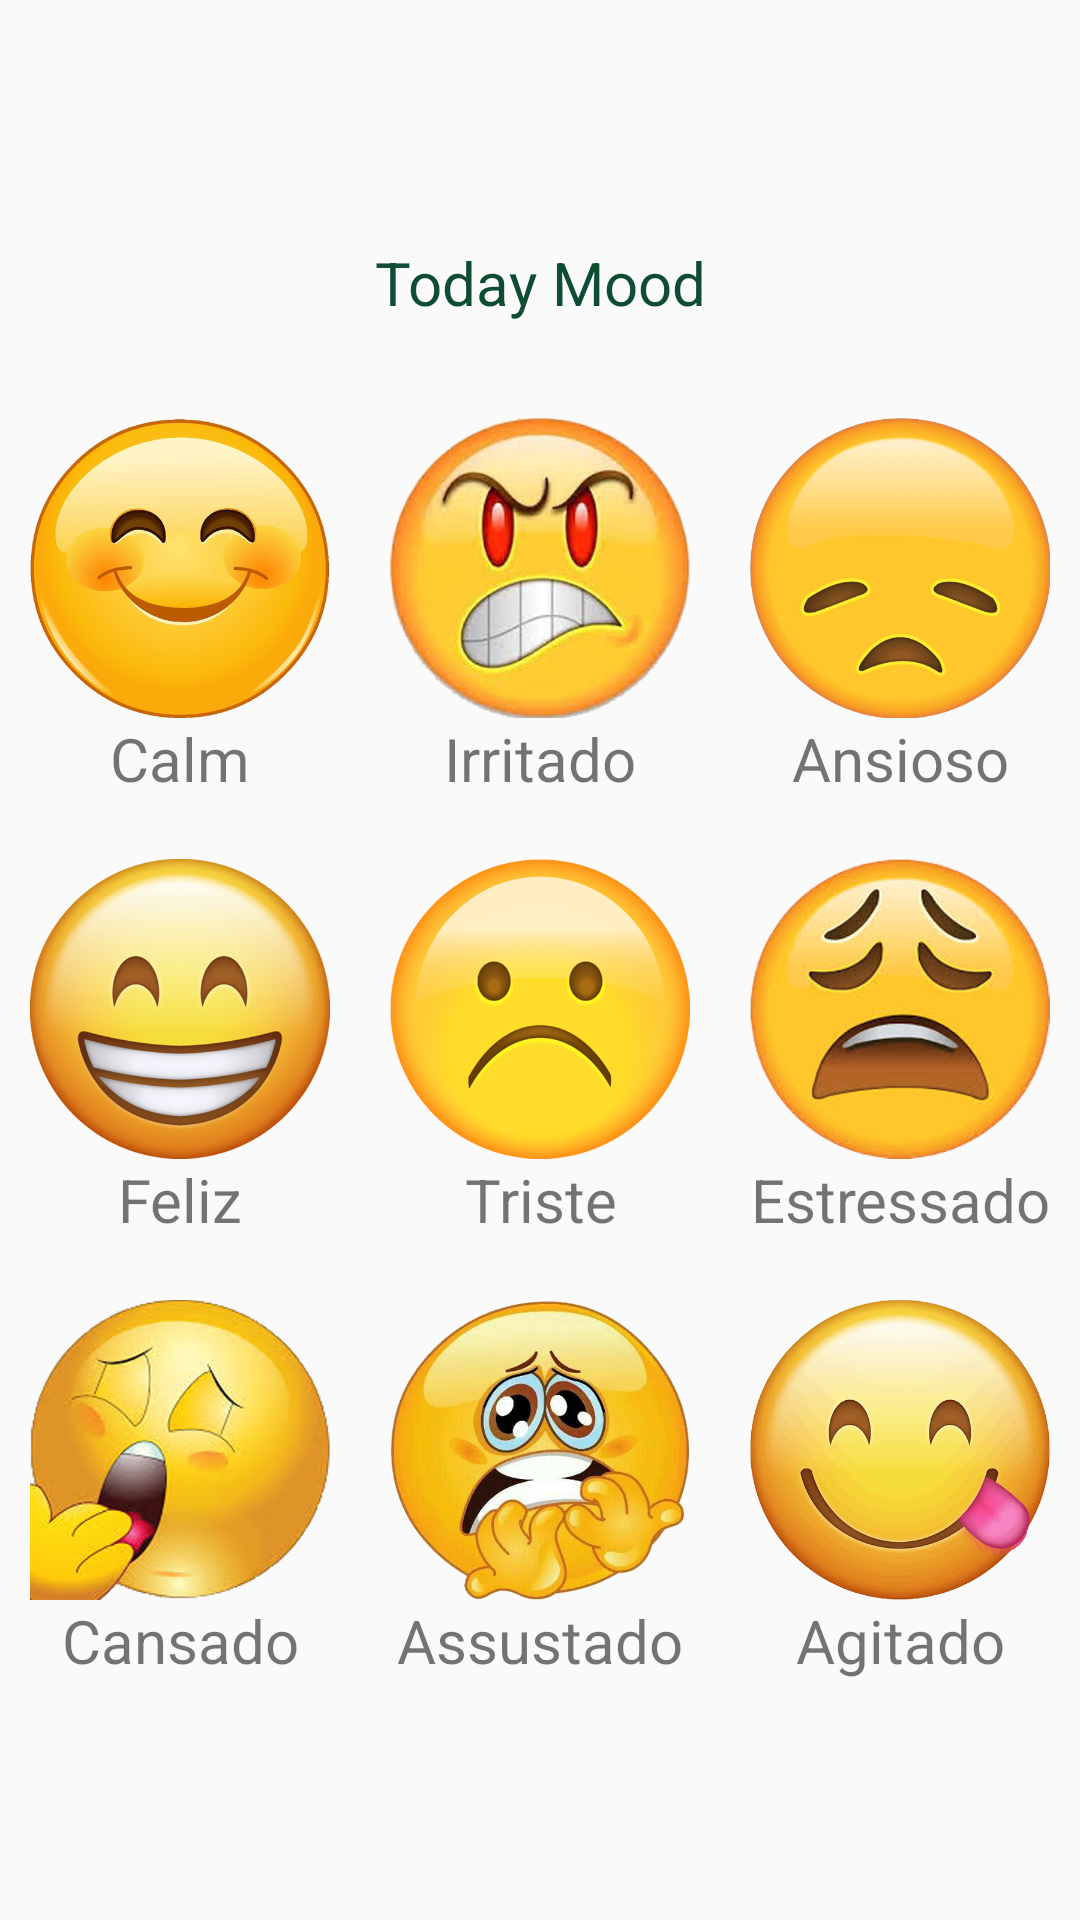

Layout XML and referenced resources for this Android screen:
<!-- AndroidManifest.xml: application theme AppTheme -->
<!-- res/layout/fragment_mood.xml -->
<?xml version="1.0" encoding="utf-8"?>
<FrameLayout xmlns:android="http://schemas.android.com/apk/res/android"
    xmlns:tools="http://schemas.android.com/tools"
    android:layout_width="match_parent"
    android:layout_height="match_parent"
    tools:context=".fragment.MoodFragment">

    
    <ScrollView
        android:layout_width="match_parent"
        android:layout_height="match_parent"
        >
        <RelativeLayout
        android:layout_width="match_parent"
        android:layout_height="wrap_content"
        android:layout_gravity="center">

            <TextView
                android:id="@+id/helloName"
                android:layout_width="match_parent"
                android:layout_height="50dp"
                android:gravity="center"
                android:text="@string/today_mood"
                android:textSize="20sp"
                android:textColor="#0E4D31"/>

            <LinearLayout
                android:layout_width="match_parent"
                android:layout_height="match_parent"
                android:layout_below="@id/helloName"
                android:layout_marginTop="10dp"
                android:orientation="vertical">

                <LinearLayout
                    android:layout_width="match_parent"
                    android:layout_height="wrap_content"
                    android:layout_margin="10dp"
                    android:gravity="center"
                    android:orientation="horizontal">
                    //first

                    <LinearLayout
                        android:id="@+id/first_mood"
                        android:layout_width="wrap_content"
                        android:layout_height="wrap_content"
                        android:orientation="vertical">

                        <ImageView
                            android:layout_width="100dp"
                            android:layout_height="100dp"
                            android:background="@drawable/calm_emoji"
                            android:contentDescription="@string/todo" />

                        <TextView
                            android:id="@+id/first_title"
                            android:layout_width="match_parent"
                            android:layout_height="wrap_content"
                            android:layout_gravity="bottom"
                            android:gravity="center"
                            android:text="Calm"
                            android:textSize="20dp" />
                    </LinearLayout>
                    //second

                    <LinearLayout
                        android:id="@+id/second_mood"
                        android:layout_width="wrap_content"
                        android:layout_height="wrap_content"
                        android:layout_marginLeft="20dp"
                        android:orientation="vertical">

                        <ImageView
                            android:layout_width="100dp"
                            android:layout_height="100dp"
                            android:background="@drawable/angry_emoji" />

                        <TextView
                            android:id="@+id/second_title"
                            android:layout_width="match_parent"
                            android:layout_height="wrap_content"
                            android:layout_gravity="bottom"
                            android:gravity="center"
                            android:text="Irritado"
                            android:textSize="20dp" />
                    </LinearLayout>
                    //third

                    <LinearLayout
                        android:id="@+id/third_mood"
                        android:layout_width="wrap_content"
                        android:layout_height="wrap_content"
                        android:layout_marginLeft="20dp"
                        android:orientation="vertical">

                        <ImageView
                            android:layout_width="100dp"
                            android:layout_height="100dp"
                            android:background="@drawable/anxious_emoji" />

                        <TextView
                            android:id="@+id/third_title"
                            android:layout_width="match_parent"
                            android:layout_height="wrap_content"
                            android:layout_gravity="bottom"
                            android:gravity="center"
                            android:text="Ansioso"
                            android:textSize="20dp" />
                    </LinearLayout>
                </LinearLayout>

                <LinearLayout
                    android:layout_width="match_parent"
                    android:layout_height="wrap_content"
                    android:layout_margin="10dp"
                    android:gravity="center"
                    android:orientation="horizontal">
                    //fourth

                    <LinearLayout
                        android:id="@+id/fourth_mood"
                        android:layout_width="wrap_content"
                        android:layout_height="wrap_content"
                        android:orientation="vertical">

                        <ImageView
                            android:layout_width="100dp"
                            android:layout_height="100dp"
                            android:background="@drawable/happy_emoji" />

                        <TextView
                            android:id="@+id/fourth_title"
                            android:layout_width="match_parent"
                            android:layout_height="wrap_content"
                            android:layout_gravity="bottom"
                            android:gravity="center"
                            android:text="Feliz"
                            android:textSize="20dp" />
                    </LinearLayout>
                    //fifth

                    <LinearLayout
                        android:id="@+id/fifth_mood"
                        android:layout_width="wrap_content"
                        android:layout_height="wrap_content"
                        android:layout_marginLeft="20dp"
                        android:orientation="vertical">

                        <ImageView
                            android:layout_width="100dp"
                            android:layout_height="100dp"
                            android:background="@drawable/sad_emoji" />

                        <TextView
                            android:id="@+id/fifth_title"
                            android:layout_width="match_parent"
                            android:layout_height="wrap_content"
                            android:layout_gravity="bottom"
                            android:gravity="center"
                            android:text="Triste"
                            android:textSize="20dp" />
                    </LinearLayout>
                    //sixth

                    <LinearLayout
                        android:id="@+id/sixth_mood"
                        android:layout_width="wrap_content"
                        android:layout_height="wrap_content"
                        android:layout_marginLeft="20dp"
                        android:orientation="vertical">

                        <ImageView
                            android:layout_width="100dp"
                            android:layout_height="100dp"
                            android:background="@drawable/stressed_emoji" />

                        <TextView
                            android:id="@+id/sixth_title"
                            android:layout_width="match_parent"
                            android:layout_height="wrap_content"
                            android:layout_gravity="bottom"
                            android:gravity="center"
                            android:text="Estressado"
                            android:textSize="20dp" />
                    </LinearLayout>
                </LinearLayout>

                <LinearLayout
                    android:layout_width="match_parent"
                    android:layout_height="wrap_content"
                    android:layout_margin="10dp"
                    android:gravity="center"
                    android:orientation="horizontal">
                    //seventh

                    <LinearLayout
                        android:id="@+id/seventh_mood"
                        android:layout_width="wrap_content"
                        android:layout_height="wrap_content"
                        android:orientation="vertical">

                        <ImageView
                            android:layout_width="100dp"
                            android:layout_height="100dp"
                            android:background="@drawable/tired_emoji" />

                        <TextView
                            android:id="@+id/seventh_title"
                            android:layout_width="match_parent"
                            android:layout_height="wrap_content"
                            android:layout_gravity="bottom"
                            android:gravity="center"
                            android:text="Cansado"
                            android:textSize="20dp" />
                    </LinearLayout>
                    //eighth

                    <LinearLayout
                        android:id="@+id/eighth_mood"
                        android:layout_width="wrap_content"
                        android:layout_height="wrap_content"
                        android:layout_marginStart="20dp"
                        android:orientation="vertical">

                        <ImageView
                            android:layout_width="100dp"
                            android:layout_height="100dp"
                            android:background="@drawable/sacred_emoji" />

                        <TextView
                            android:id="@+id/eighth_title"
                            android:layout_width="match_parent"
                            android:layout_height="wrap_content"
                            android:layout_gravity="bottom"
                            android:gravity="center"
                            android:text="Assustado"
                            android:textSize="20dp" />
                    </LinearLayout>
                    //nineth

                    <LinearLayout
                        android:id="@+id/nineth_mood"
                        android:layout_width="wrap_content"
                        android:layout_height="wrap_content"
                        android:layout_marginStart="20dp"
                        android:orientation="vertical">

                        <ImageView
                            android:layout_width="100dp"
                            android:layout_height="100dp"
                            android:background="@drawable/agitated_emoji"
                            android:contentDescription="@string/todo" />

                        <TextView
                            android:id="@+id/nineth_title"
                            android:layout_width="match_parent"
                            android:layout_height="wrap_content"
                            android:layout_gravity="bottom"
                            android:gravity="center"
                            android:text="Agitado"
                            android:textSize="20sp" />
                    </LinearLayout>
                </LinearLayout>
            </LinearLayout>
    </RelativeLayout>
    </ScrollView>

</FrameLayout>
<!-- resources referenced by this layout -->
<resources>
  <!-- drawable agitated_emoji: png bitmap (drawable, 218742 bytes) -->
  <!-- drawable angry_emoji: png bitmap (drawable, 223678 bytes) -->
  <!-- drawable anxious_emoji: png bitmap (drawable, 129753 bytes) -->
  <!-- drawable calm_emoji: png bitmap (drawable, 203788 bytes) -->
  <!-- drawable happy_emoji: png bitmap (drawable, 178154 bytes) -->
  <!-- drawable sacred_emoji: png bitmap (drawable, 324306 bytes) -->
  <!-- drawable sad_emoji: png bitmap (drawable, 101138 bytes) -->
  <!-- drawable stressed_emoji: png bitmap (drawable, 204524 bytes) -->
  <!-- drawable tired_emoji: png bitmap (drawable, 221866 bytes) -->
  <string name="today_mood">Today Mood</string>
  <string name="todo">TODO</string>
  <style name="AppTheme" parent="Theme.AppCompat.Light.DarkActionBar">
          
          <item name="colorPrimary">@color/colorPrimary</item>
          <item name="colorPrimaryDark">@color/colorPrimaryDark</item>
          <item name="colorAccent">@color/colorAccent</item>
          <item name="windowActionBar">false</item>
          <item name="windowNoTitle">true</item>
      </style>
  <color name="colorPrimary">#3F51B5</color>
  <color name="colorPrimaryDark">#303F9F</color>
  <color name="colorAccent">#FF4081</color>
</resources>
